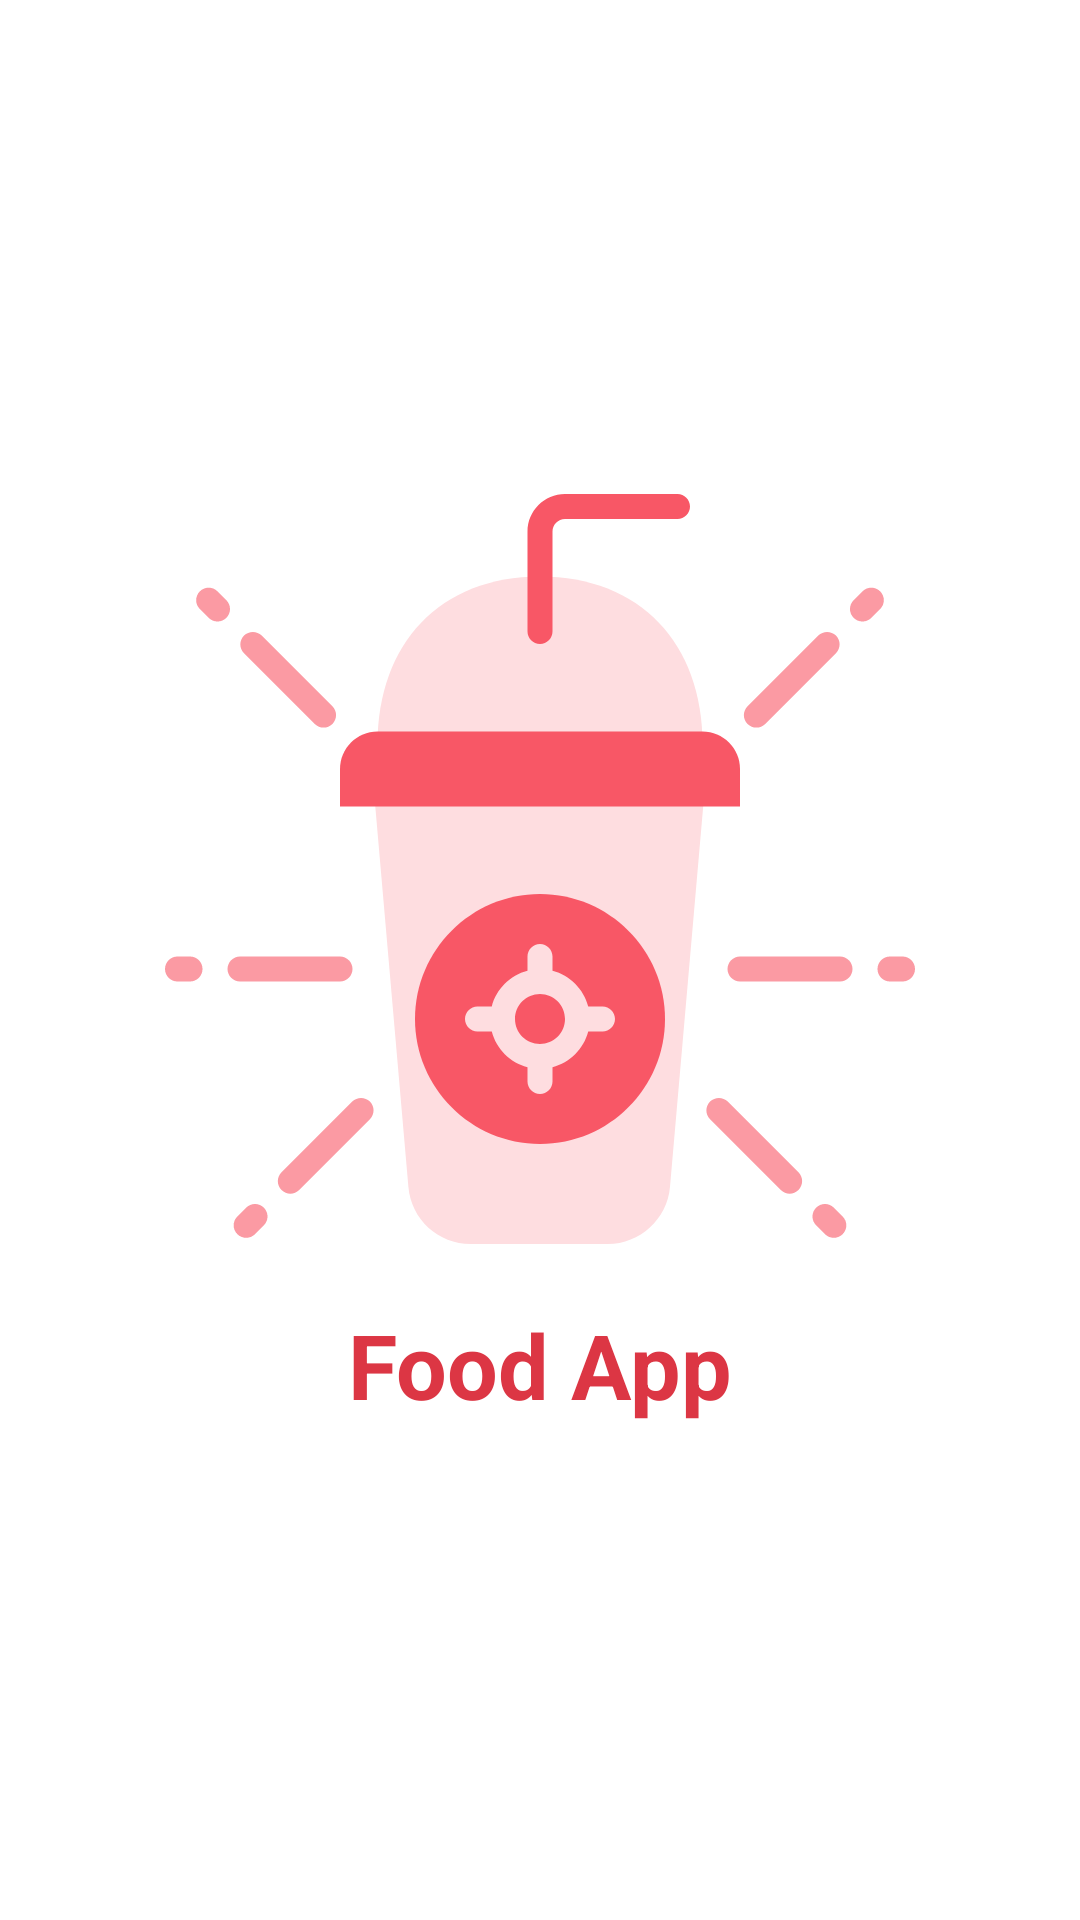

Write the Android layout XML for this screen, with the resource values it uses.
<!-- AndroidManifest.xml: application theme AppTheme -->
<!-- res/layout/activity_splash_screen.xml -->
<?xml version="1.0" encoding="utf-8"?>
<layout>

    <LinearLayout xmlns:android="http://schemas.android.com/apk/res/android"
        xmlns:tools="http://schemas.android.com/tools"
        android:layout_width="match_parent"
        android:layout_height="match_parent"
        android:gravity="center"
        android:orientation="vertical"
        android:padding="20dp"
        tools:context=".ui.login.SplashScreen">

        <ImageView
            android:layout_width="250dp"
            android:layout_height="250dp"
            android:src="@drawable/beverage_drink_svgrepo_com" />

        <TextView
            android:layout_width="wrap_content"
            android:layout_height="wrap_content"
            android:layout_marginTop="20dp"
            android:text="@string/app_name"
            android:textColor="@color/colorPrimary"
            android:textSize="30sp"
            android:textStyle="bold" />

    </LinearLayout>
</layout>
<!-- resources referenced by this layout -->
<resources>
  <color name="colorPrimary">#dc3644</color>
  <!-- drawable beverage_drink_svgrepo_com: vector/xml drawable (drawable, 4250 chars, omitted) -->
  <string name="app_name">Food App</string>
  <style name="AppTheme" parent="Theme.MaterialComponents.Light.NoActionBar">
          
          <item name="colorPrimary">@color/colorPrimary</item>
          <item name="colorPrimaryDark">@color/colorPrimaryDark</item>
          <item name="colorAccent">@color/colorAccent</item>
          <item name="android:windowContentTransitions" tools:ignore="NewApi">true</item>
          <item name="android:windowLightStatusBar">true</item>
          <item name="android:forceDarkAllowed" tools:ignore="NewApi">false</item>
  
  
      </style>
  <color name="colorPrimaryDark">#a3001d</color>
  <color name="colorAccent">#ff6c6f</color>
</resources>
